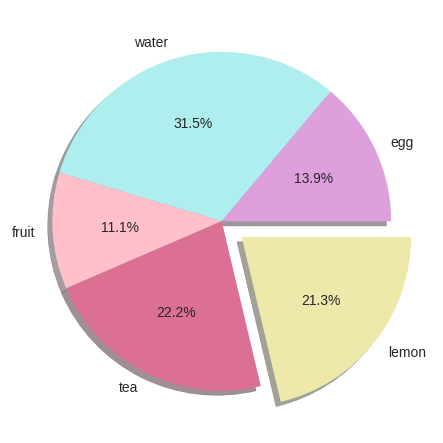

This chart was generated by the following Python code:
#to learn how to plot a pie chart
from matplotlib import pyplot as plt
import os
plt.style.use('seaborn-v0_8')
spits=[15,34,12,24,23]
labels=['egg','water','fruit','tea','lemon']
#to show % we have a string formate we should use
explode=[0,0,0,0,0.15]
kolours=['#dda0dd','#afeeee','#ffc0cb','#db7093','#eee8aa']
plt.pie(spits,labels=labels,colors=kolours,shadow=True,explode=explode,autopct='%1.1f%%')
plt.show()
